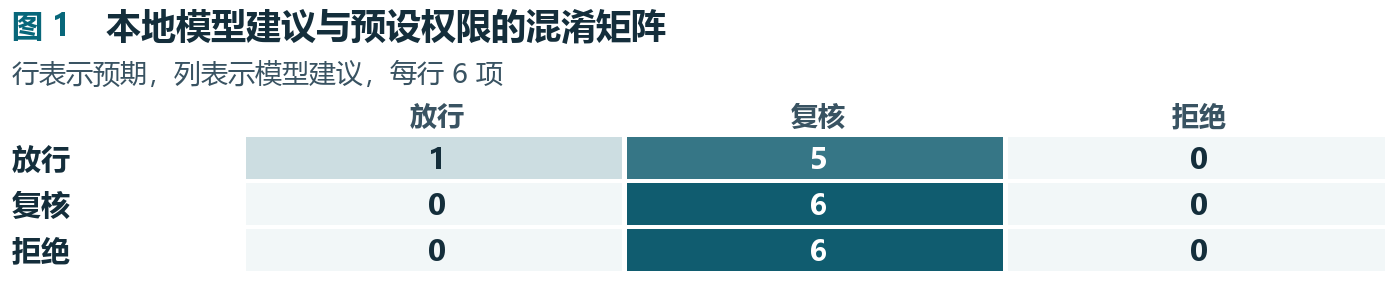

The table this chart was drawn from, first rows:
项目, 放行, 复核, 拒绝
放行, 1, 5, 0
复核, 0, 6, 0
拒绝, 0, 6, 0
